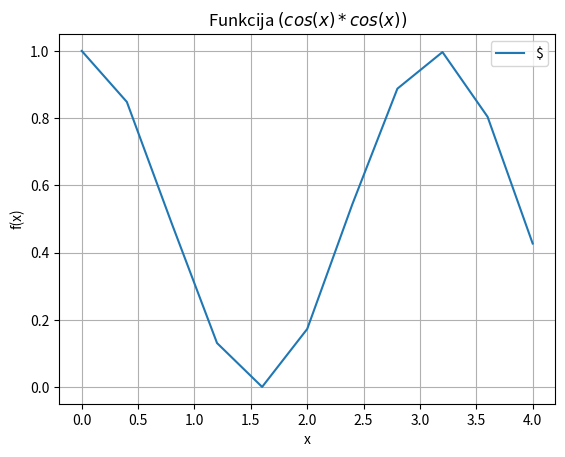

This chart was generated by the following Python code:
import sys
sys.path.append('/usr/local/anaconda3/lib/python3.6/site-packages')
from numpy import cos, linspace
x = linspace(0,4,11)
y = cos(x) * cos(x)
from matplotlib import pyplot as plt
plt.grid()
plt.xlabel('x')
plt.ylabel('f(x)')
plt.title('Funkcija $(cos(x)*cos(x))$')
plt.plot(x,y,)
plt.legend("$cos(x)$")
plt.show()

